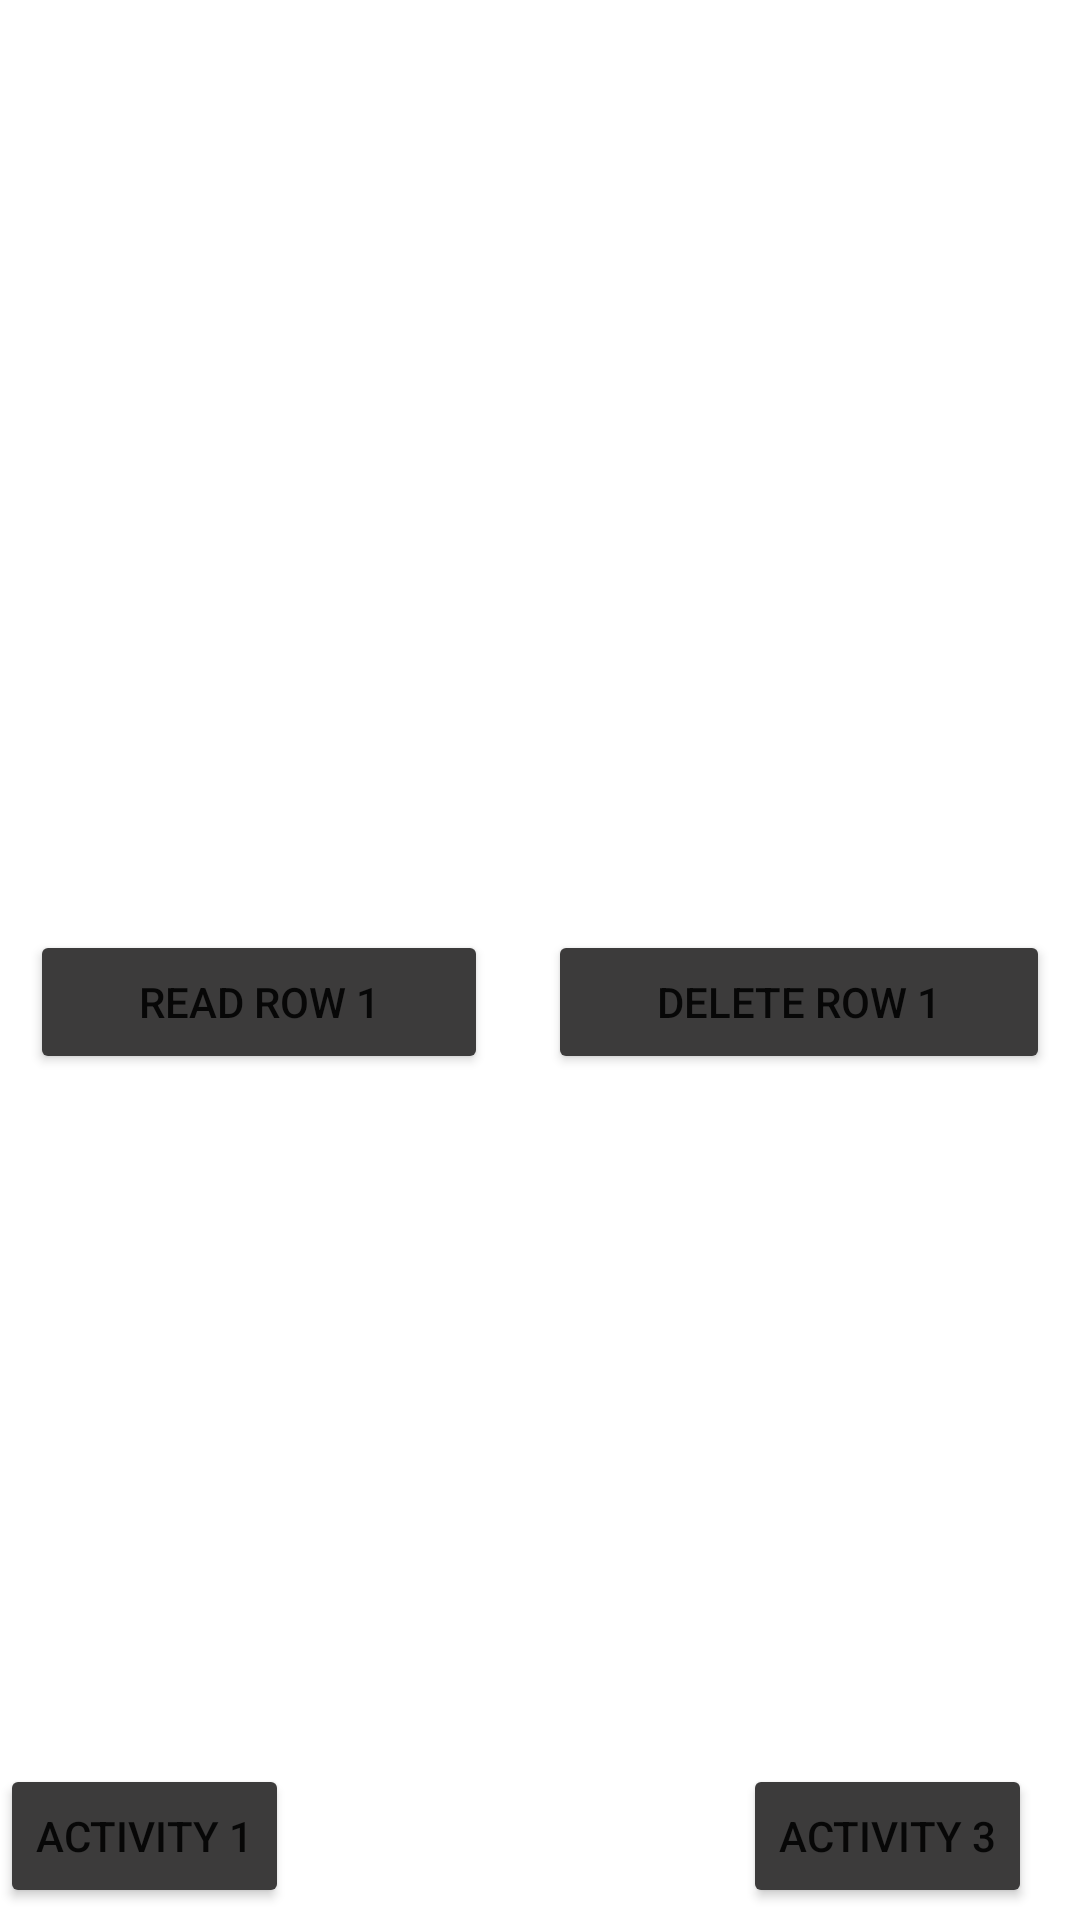

Write the Android layout XML for this screen, with the resource values it uses.
<!-- AndroidManifest.xml: application theme Theme.AlhoutiMid2 -->
<!-- res/layout/activity_database_access1.xml -->
<?xml version="1.0" encoding="utf-8"?>
<androidx.constraintlayout.widget.ConstraintLayout xmlns:android="http://schemas.android.com/apk/res/android"
    xmlns:app="http://schemas.android.com/apk/res-auto"
    xmlns:tools="http://schemas.android.com/tools"
    android:layout_width="match_parent"
    android:layout_height="match_parent"
    tools:context=".DatabaseAccess1">

    <TableLayout
        android:layout_width="match_parent"
        android:layout_height="wrap_content"
        app:layout_constraintEnd_toEndOf="parent"
        app:layout_constraintStart_toStartOf="parent"
        app:layout_constraintTop_toTopOf="parent">

        <TableRow
            android:layout_width="match_parent"
            android:layout_height="match_parent"
            android:minHeight="100dp">

            <TextView
                android:id="@+id/out_first_row"
                android:layout_width="wrap_content"
                android:layout_height="wrap_content" />
        </TableRow>

        <TableRow
            android:layout_width="match_parent"
            android:layout_height="match_parent"
            android:minHeight="100dp" />

        <TableRow
            android:layout_width="match_parent"
            android:layout_height="match_parent"
            android:minHeight="100dp" />

        <TableRow
            android:layout_width="match_parent"
            android:layout_height="match_parent"
            android:minHeight="100dp">

            <Button
                android:id="@+id/btn_read_first_row"
                android:layout_width="wrap_content"
                android:layout_height="wrap_content"
                android:layout_margin="10dp"
                android:layout_weight="1"
                android:text="Read Row 1"
                app:backgroundTint="#3C3B3B" />

            <Button
                android:id="@+id/btn_del_first_row"
                android:layout_width="wrap_content"
                android:layout_height="wrap_content"
                android:layout_margin="10dp"
                android:layout_weight="1"
                android:text="Delete row 1"
                app:backgroundTint="#3C3B3B" />
        </TableRow>
    </TableLayout>

    <Button
        android:id="@+id/Button2_act1"
        android:layout_width="wrap_content"
        android:layout_height="wrap_content"
        android:layout_marginBottom="4dp"
        android:text="Activity 1"
        app:backgroundTint="#3C3B3B"
        app:layout_constraintBottom_toBottomOf="parent"
        app:layout_constraintStart_toStartOf="parent" />

    <Button
        android:id="@+id/Button2_act3"
        android:layout_width="wrap_content"
        android:layout_height="wrap_content"
        android:layout_marginEnd="16dp"
        android:layout_marginBottom="4dp"
        android:text="Activity 3"
        app:backgroundTint="#3C3B3B"
        app:layout_constraintBottom_toBottomOf="parent"
        app:layout_constraintEnd_toEndOf="parent" />

</androidx.constraintlayout.widget.ConstraintLayout>
<!-- resources referenced by this layout -->
<resources>
  <style name="Theme.AlhoutiMid2" parent="Theme.MaterialComponents.DayNight.DarkActionBar">
          
          <item name="colorPrimary">@color/purple_500</item>
          <item name="colorPrimaryVariant">@color/purple_700</item>
          <item name="colorOnPrimary">@color/white</item>
          
          <item name="colorSecondary">@color/teal_200</item>
          <item name="colorSecondaryVariant">@color/teal_700</item>
          <item name="colorOnSecondary">@color/black</item>
          
          <item name="android:statusBarColor" tools:targetApi="l">?attr/colorPrimaryVariant</item>
          
      </style>
  <!-- not gathered from this repository: default colours our renderer supplied (Android Studio template values) -->
  <color name="purple_500">#FF6200EE</color>
  <color name="purple_700">#FF3700B3</color>
  <color name="teal_200">#FF03DAC5</color>
  <color name="teal_700">#FF018786</color>
  <color name="black">#FF000000</color>
  <color name="white">#FFFFFFFF</color>
</resources>
